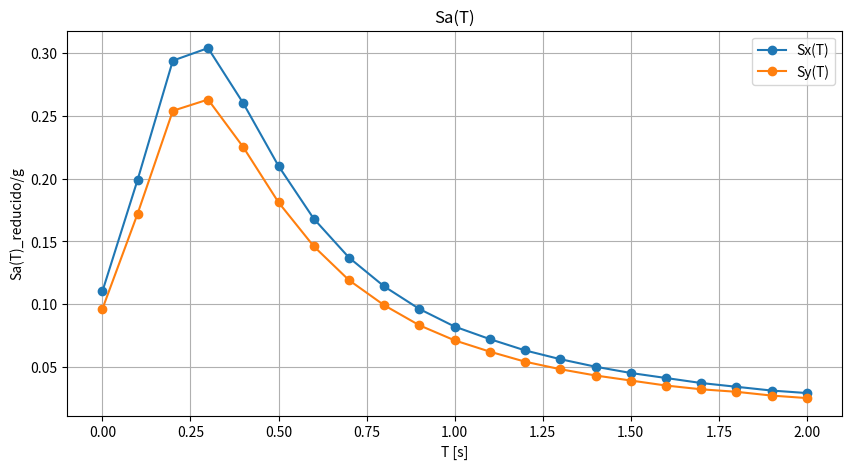

Generate this figure with matplotlib:
# Script Plot Sa(T)

# Import
import matplotlib.pyplot as plt

# Data
T = [0.0, 0.1, 0.2, 0.3, 0.4, 0.5, 0.6, 0.7, 0.8, 0.9, 1.0, 1.1, 1.2, 1.3, 1.4, 1.5, 1.6, 1.7, 1.8, 1.9, 2.0]
Sx = [0.110, 0.199, 0.294, 0.304, 0.260, 0.210, 0.168, 0.137, 0.114, 0.096, 0.082, 0.072, 0.063, 0.056, 0.050, 0.045, 0.041, 0.037, 0.034, 0.031, 0.029]
Sy = [0.096, 0.172, 0.254, 0.263, 0.225, 0.181, 0.146, 0.119, 0.099, 0.083, 0.071, 0.062, 0.054, 0.048, 0.043, 0.039, 0.035, 0.032, 0.030, 0.027, 0.025]

# Plot
plt.figure(figsize=(10, 5))
plt.plot(T, Sx, marker='o', linestyle='-', label='Sx(T)')
plt.plot(T, Sy, marker='o', linestyle='-', label='Sy(T)')
plt.title('Sa(T)')
plt.xlabel('T [s]')
plt.ylabel('Sa(T)_reducido/g')
plt.grid(True)
plt.legend()
plt.show()
